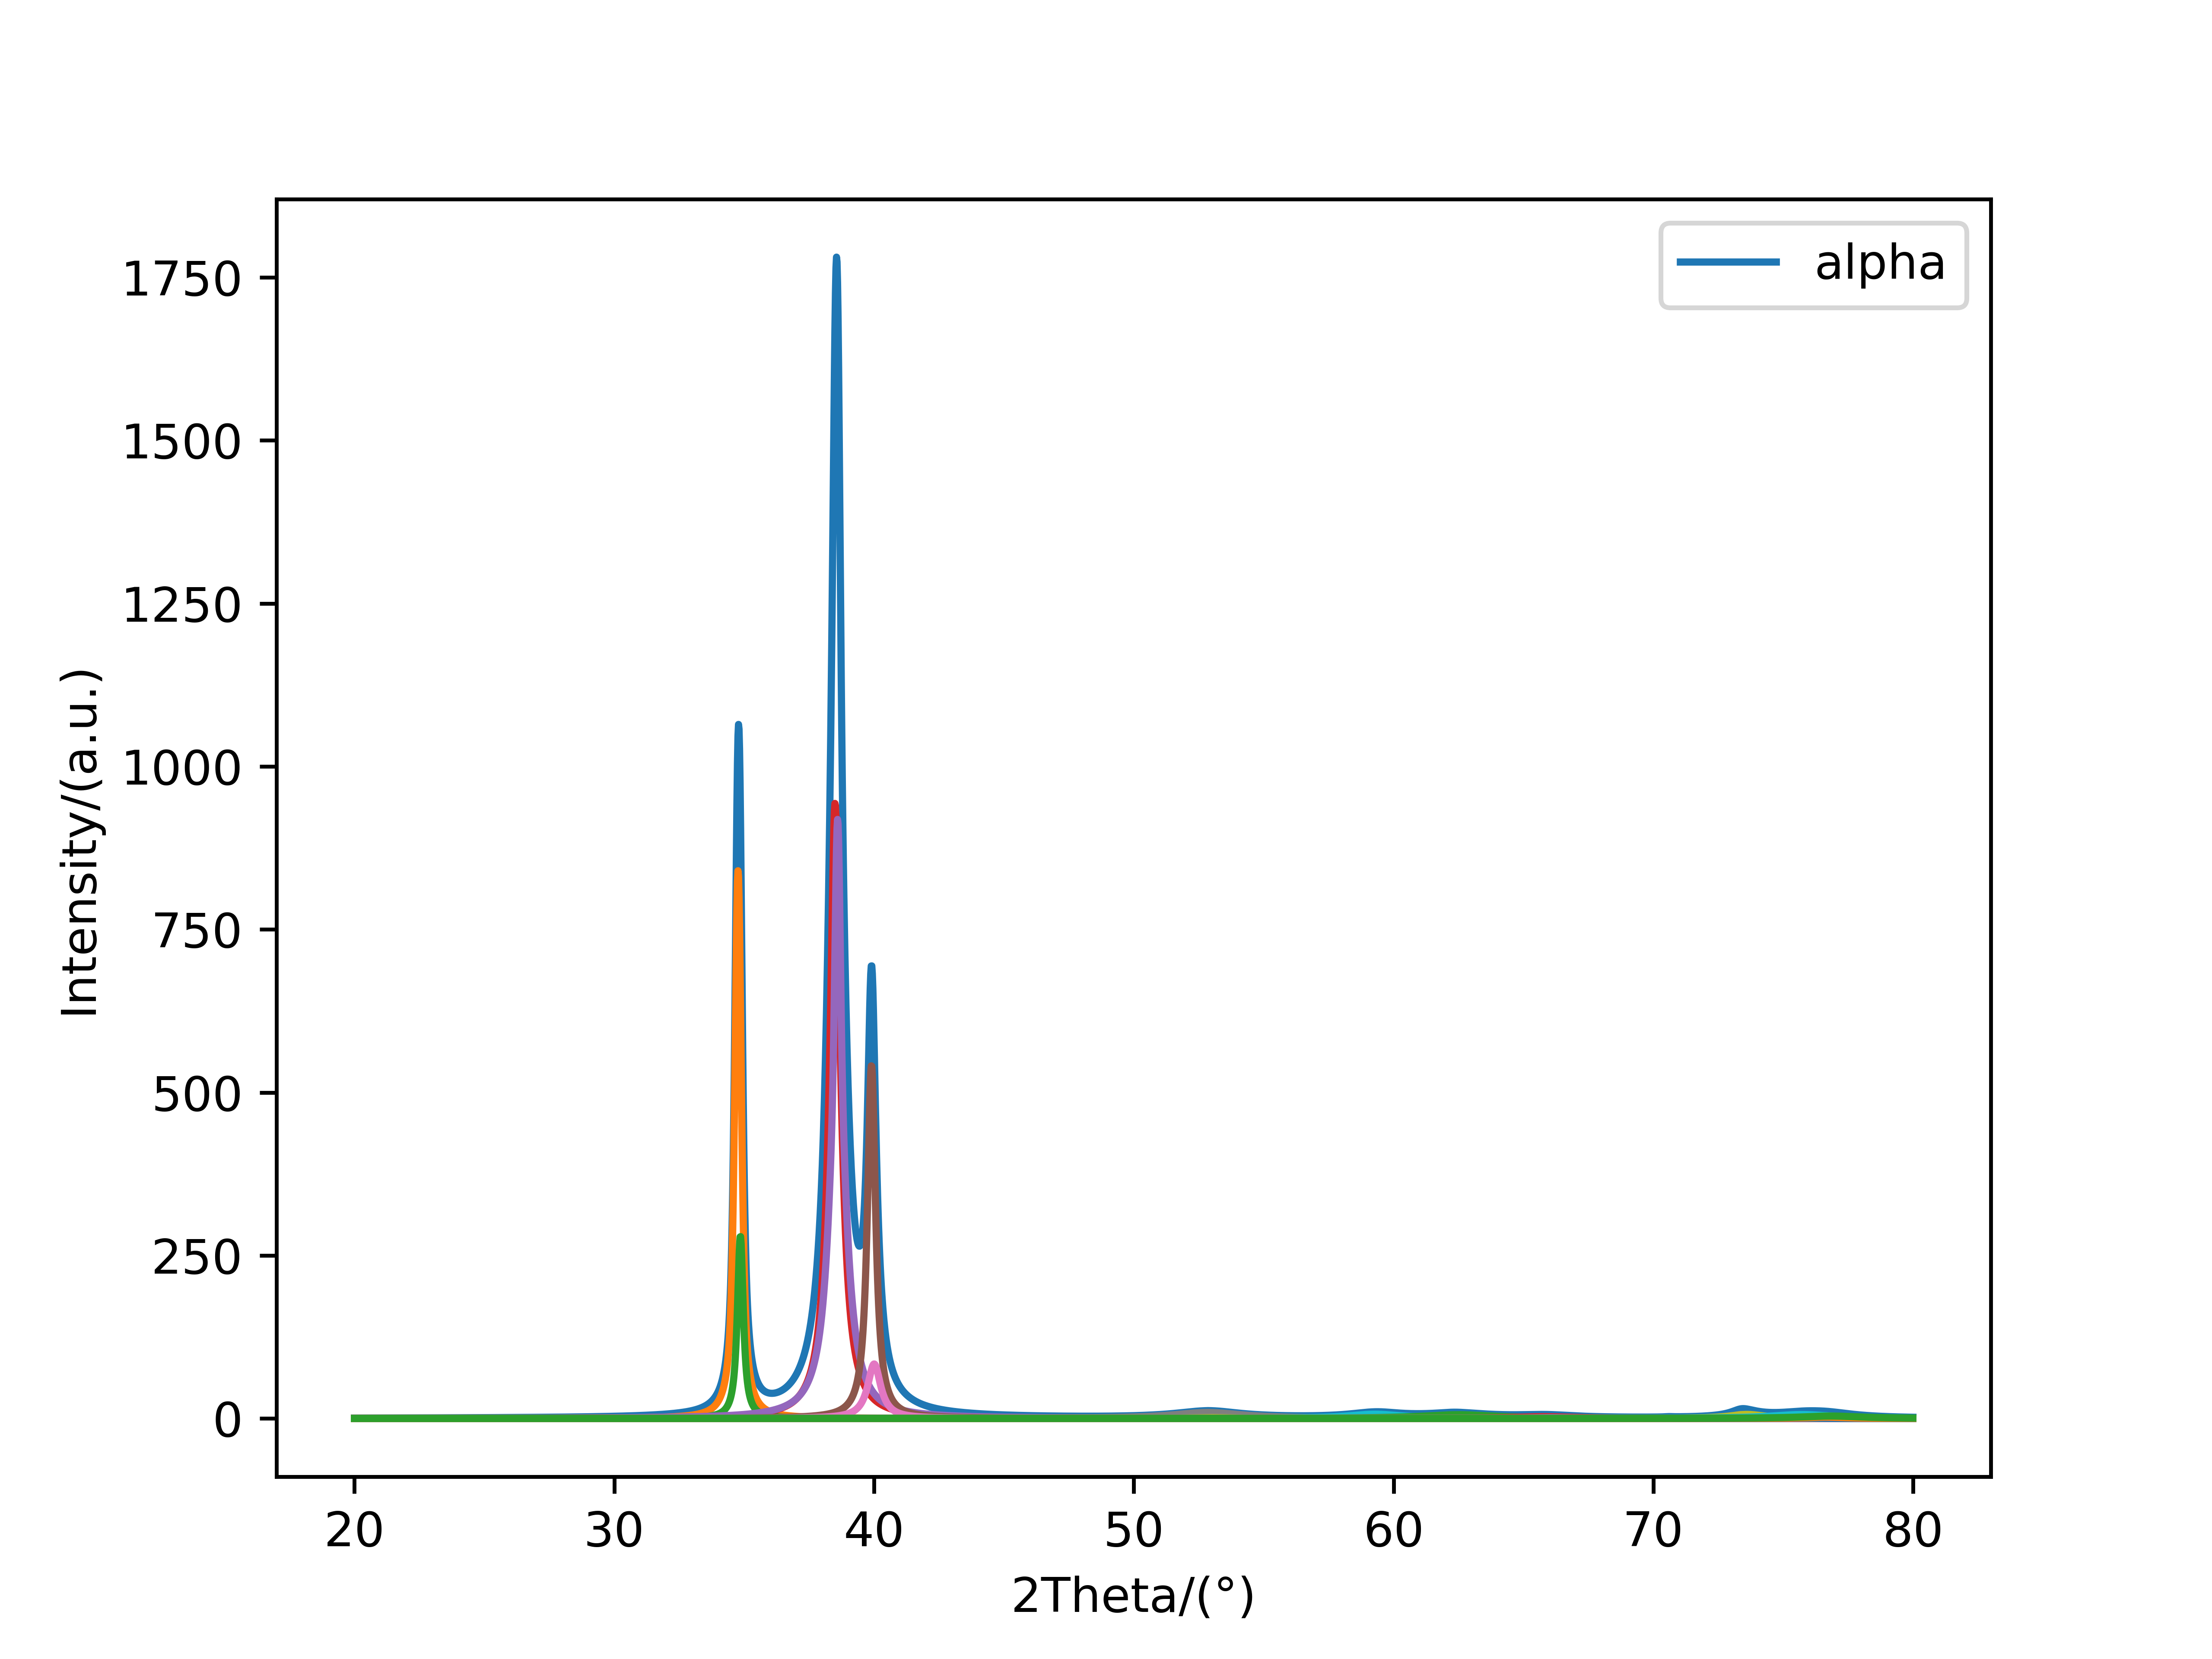

Data behind this chart, as committed beside it:
20.00173, 0.653308314184469
20.02, 0.6547
20.04, 0.6561
20.06, 0.6576
20.08, 0.659
20.1, 0.6604
20.12, 0.6619
20.14, 0.6633
20.16, 0.6647
20.18, 0.6662
20.2, 0.6676
20.22, 0.6691
20.25, 0.6706
20.27, 0.672
20.29, 0.6735
20.31, 0.675
20.33, 0.6765
20.35, 0.678
20.37, 0.6795
20.39, 0.681
20.41, 0.6825
20.43, 0.684
20.45, 0.6855
20.47, 0.687
20.49, 0.6886
20.51, 0.6901
20.53, 0.6916
20.55, 0.6932
20.57, 0.6947
20.59, 0.6963
20.61, 0.6978
20.63, 0.6994
20.65, 0.701
20.67, 0.7025
20.69, 0.7041
20.71, 0.7057
20.73, 0.7073
20.75, 0.7089
20.77, 0.7105
20.79, 0.7121
20.81, 0.7137
20.83, 0.7153
20.85, 0.717
20.87, 0.7186
20.89, 0.7202
20.91, 0.7219
20.93, 0.7235
20.95, 0.7252
20.98, 0.7268
21, 0.7285
21.02, 0.7302
21.04, 0.7319
21.06, 0.7335
21.08, 0.7352
21.1, 0.7369
21.12, 0.7386
21.14, 0.7403
21.16, 0.7421
21.18, 0.7438
21.2, 0.7455
21.22, 0.7472
... 2,898 more rows
